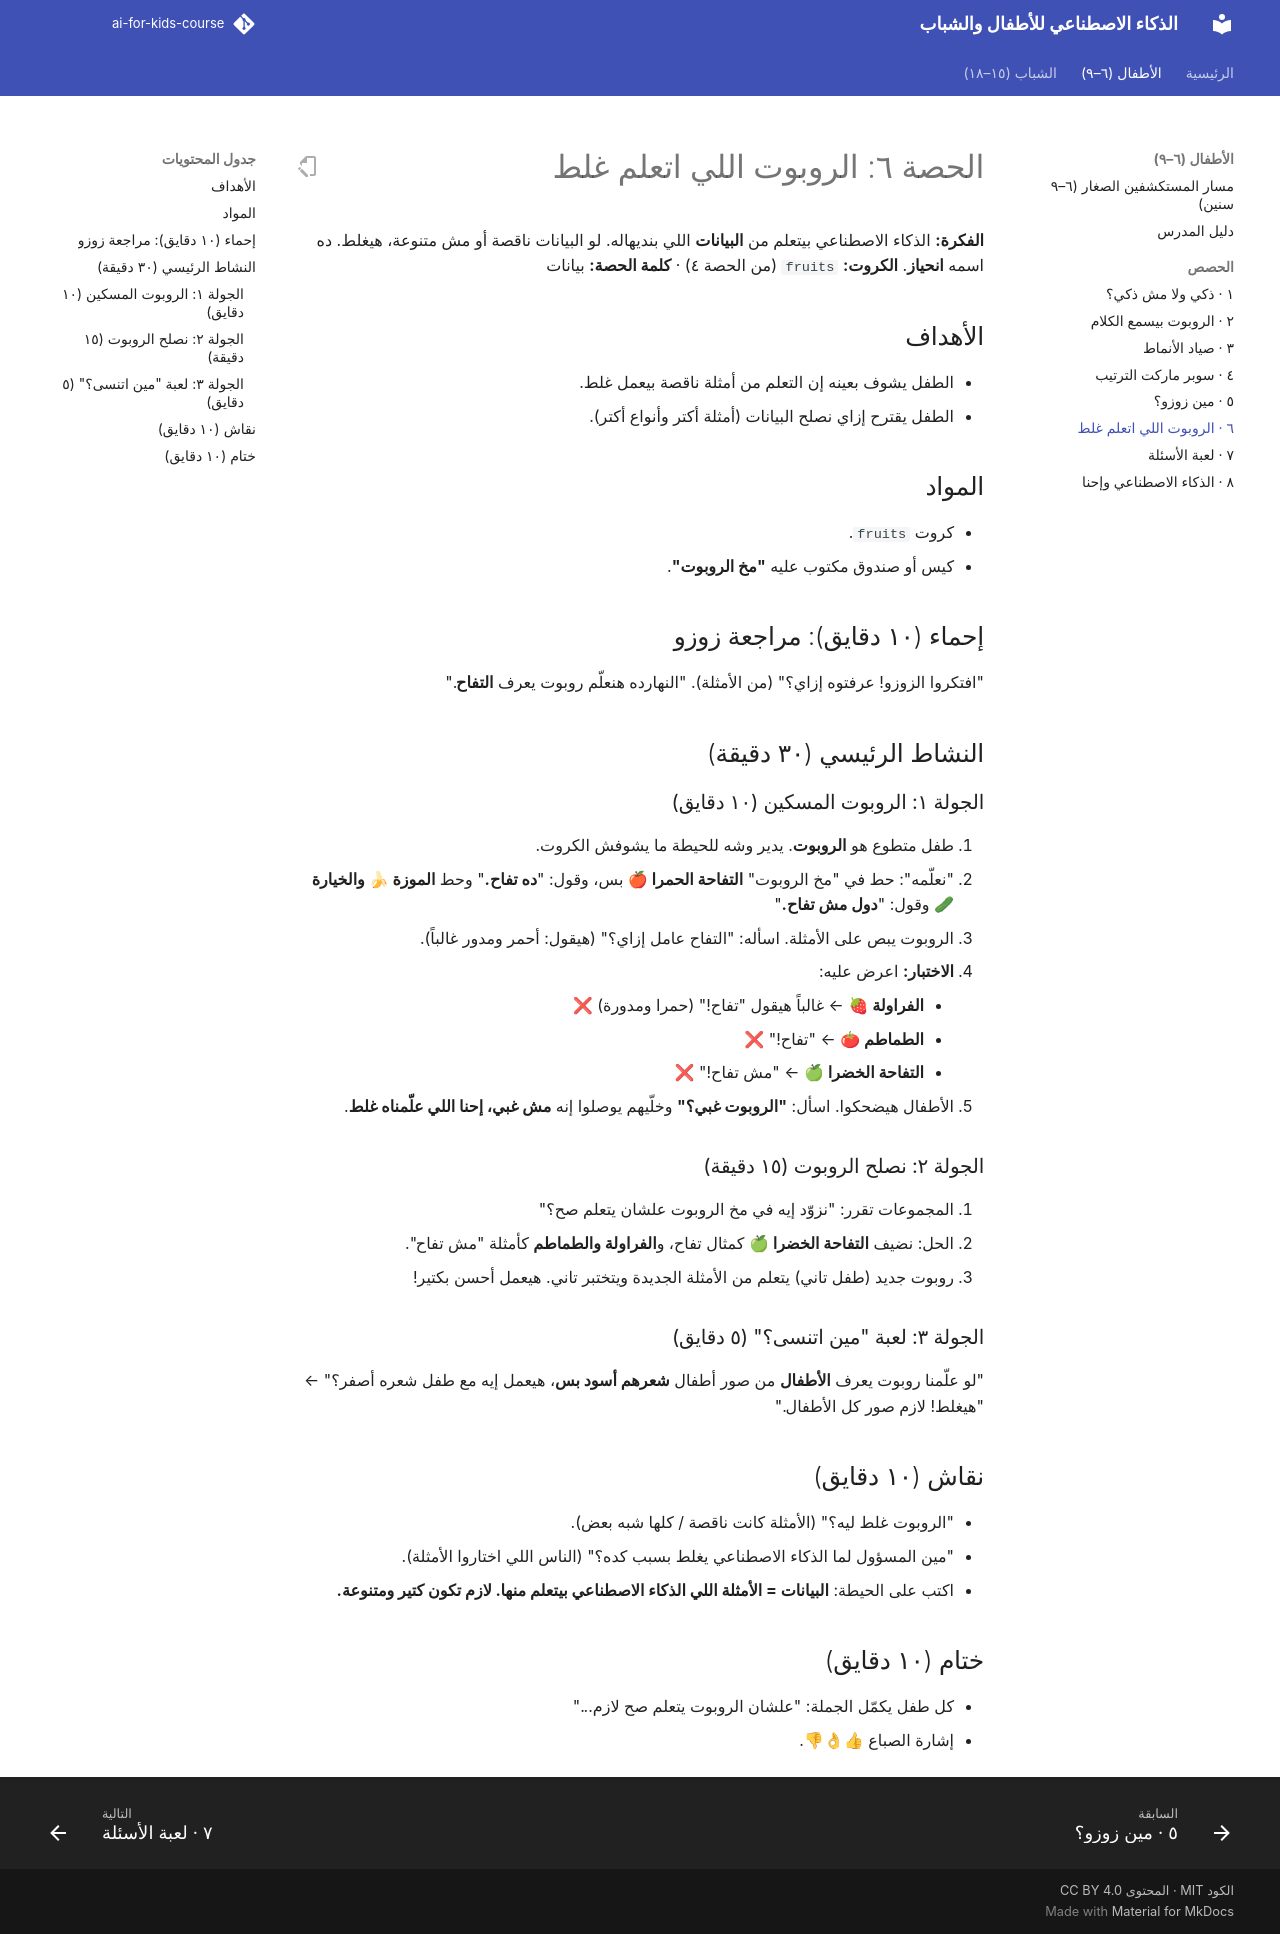

repository: abdelrahman-abozarifa04/AI-For-Kids-Course · page: kids/session-06/index.html · generator: mkdocs

# الحصة ٦: الروبوت اللي اتعلم غلط

**الفكرة:** الذكاء الاصطناعي بيتعلم من **البيانات** اللي بنديهاله. لو البيانات ناقصة أو مش متنوعة، هيغلط. ده اسمه **انحياز**.
**الكروت:** `fruits` (من الحصة ٤) · **كلمة الحصة:** بيانات

## الأهداف

- الطفل يشوف بعينه إن التعلم من أمثلة ناقصة بيعمل غلط.
- الطفل يقترح إزاي نصلح البيانات (أمثلة أكتر وأنواع أكتر).

## المواد

- كروت `fruits`.
- كيس أو صندوق مكتوب عليه **"مخ الروبوت"**.

## إحماء (١٠ دقايق): مراجعة زوزو

"افتكروا الزوزو! عرفتوه إزاي؟" (من الأمثلة). "النهارده هنعلّم روبوت يعرف **التفاح**."

## النشاط الرئيسي (٣٠ دقيقة)

### الجولة ١: الروبوت المسكين (١٠ دقايق)

1. طفل متطوع هو **الروبوت**. يدير وشه للحيطة ما يشوفش الكروت.
2. "نعلّمه": حط في "مخ الروبوت" **التفاحة الحمرا 🍎** بس، وقول: "**ده تفاح.**" وحط **الموزة 🍌 والخيارة 🥒** وقول: "**دول مش تفاح.**"
3. الروبوت يبص على الأمثلة. اسأله: "التفاح عامل إزاي؟" (هيقول: أحمر ومدور غالباً).
4. **الاختبار:** اعرض عليه:
    - **الفراولة 🍓** ← غالباً هيقول "تفاح!" (حمرا ومدورة) ❌
    - **الطماطم 🍅** ← "تفاح!" ❌
    - **التفاحة الخضرا 🍏** ← "مش تفاح!" ❌
5. الأطفال هيضحكوا. اسأل: **"الروبوت غبي؟"** وخلّيهم يوصلوا إنه **مش غبي، إحنا اللي علّمناه غلط**.

### الجولة ٢: نصلح الروبوت (١٥ دقيقة)

1. المجموعات تقرر: "نزوّد إيه في مخ الروبوت علشان يتعلم صح؟"
2. الحل: نضيف **التفاحة الخضرا 🍏** كمثال تفاح، و**الفراولة والطماطم** كأمثلة "مش تفاح".
3. روبوت جديد (طفل تاني) يتعلم من الأمثلة الجديدة ويتختبر تاني. هيعمل أحسن بكتير!

### الجولة ٣: لعبة "مين اتنسى؟" (٥ دقايق)

"لو علّمنا روبوت يعرف **الأطفال** من صور أطفال **شعرهم أسود بس**، هيعمل إيه مع طفل شعره أصفر؟" ← "هيغلط! لازم صور كل الأطفال."

## نقاش (١٠ دقايق)

- "الروبوت غلط ليه؟" (الأمثلة كانت ناقصة / كلها شبه بعض).
- "مين المسؤول لما الذكاء الاصطناعي يغلط بسبب كده؟" (الناس اللي اختاروا الأمثلة).
- اكتب على الحيطة: **البيانات = الأمثلة اللي الذكاء الاصطناعي بيتعلم منها. لازم تكون كتير ومتنوعة.**

## ختام (١٠ دقايق)

- كل طفل يكمّل الجملة: "علشان الروبوت يتعلم صح لازم..."
- إشارة الصباع 👍👌👎.
